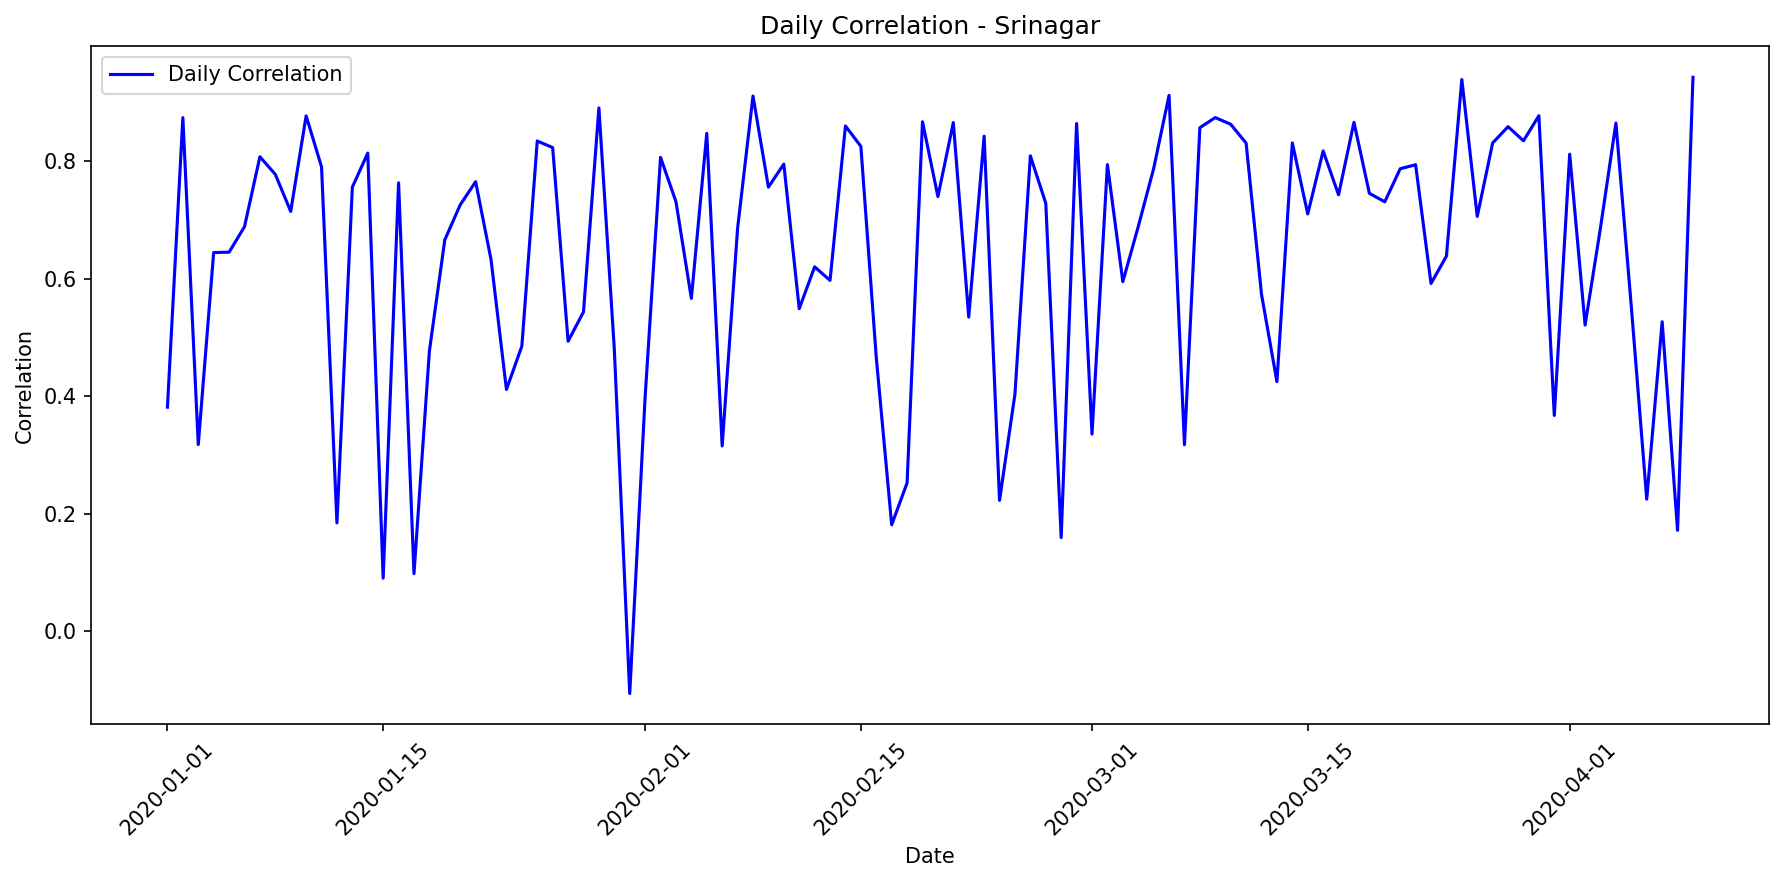

Data behind this chart, as committed beside it:
date, correlation, mae, rmse, r2, num_points, actual_max, actual_mean, actual_std, predicted_max, predicted_mean, predicted_std
2020-01-01, 0.3816, 61564, 79625, 0.08173, 24, 242552, 65488, 84881, 145286, 62522, 53636
2020-01-02, 0.8742, 46644, 56954, 0.6475, 24, 260932, 78257, 97987, 157727, 79911, 52215
2020-01-03, 0.318, 81000, 102802, 0.04583, 24, 272818, 88485, 107505, 133868, 66729, 46232
2020-01-04, 0.6446, 49569, 66774, 0.4044, 24, 258892, 63751, 88384, 134715, 57985, 49732
2020-01-05, 0.6453, 48690, 61523, 0.3828, 24, 244192, 54164, 79996, 110597, 55789, 37048
2020-01-06, 0.6886, 52930, 67709, 0.4676, 24, 282842, 73245, 94792, 159935, 68809, 59047
2020-01-07, 0.8077, 56094, 72653, 0.54, 24, 291046, 88168, 109426, 157287, 79366, 52828
2020-01-08, 0.7778, 60906, 73938, 0.5379, 24, 286888, 86284, 111111, 177128, 87440, 57682
2020-01-09, 0.7147, 57234, 70422, 0.4691, 24, 267967, 76953, 98730, 153500, 75490, 50470
2020-01-10, 0.8772, 34545, 44036, 0.7063, 24, 222635, 56049, 83005, 173373, 74571, 64006
2020-01-11, 0.7905, 36057, 53672, 0.5591, 24, 237939, 61208, 82572, 123795, 53301, 45703
2020-01-12, 0.1846, 71633, 93750, 0.0, 24, 247438, 69744, 93706, 102062, 50957, 35219
2020-01-13, 0.756, 40622, 52066, 0.4796, 24, 218695, 47004, 73725, 107392, 55019, 34925
2020-01-14, 0.8139, 43265, 55235, 0.597, 24, 268321, 71750, 88876, 155308, 77049, 50244
2020-01-15, 0.09063, 51977, 68245, 0.0, 24, 198166, 42831, 65838, 86138, 43174, 29646
2020-01-16, 0.7634, 54297, 68263, 0.517, 24, 273684, 72916, 100336, 149158, 74975, 50948
2020-01-17, 0.0983, 77574, 103571, 0.0, 24, 262746, 76261, 98667, 87141, 43272, 30108
2020-01-18, 0.4772, 61240, 81102, 0.2143, 24, 267396, 66404, 93467, 131326, 56533, 48483
2020-01-19, 0.6663, 24313, 35309, 0.3152, 24, 187885, 25221, 43585, 92187, 39728, 34043
2020-01-20, 0.7259, 37459, 52735, 0.5141, 24, 238190, 52146, 77282, 132902, 57210, 49066
2020-01-21, 0.7652, 46057, 56580, 0.4997, 24, 219976, 53734, 81712, 118833, 58480, 39086
2020-01-22, 0.6326, 43744, 60216, 0.3571, 24, 233604, 57715, 76717, 103598, 50926, 34200
2020-01-23, 0.4117, 47684, 63478, 0.1602, 24, 211542, 38411, 70760, 91600, 44969, 30407
2020-01-24, 0.4854, 67118, 85830, 0.2247, 24, 279559, 72230, 99571, 152849, 65769, 56431
2020-01-25, 0.8345, 28804, 37356, 0.6416, 24, 200513, 39534, 63741, 116860, 50325, 43145
2020-01-26, 0.8233, 48989, 62627, 0.5677, 24, 258268, 71660, 97299, 147598, 73096, 47849
2020-01-27, 0.4938, 49357, 65463, 0.239, 24, 232463, 46655, 76654, 100661, 49438, 33336
2020-01-28, 0.5437, 40884, 56664, 0.2955, 24, 208231, 43022, 68964, 100362, 43241, 37060
2020-01-29, 0.8908, 44289, 55687, 0.7452, 24, 286506, 89765, 112689, 204995, 88130, 75677
2020-01-30, 0.4803, 61265, 81913, 0.2101, 24, 294017, 68663, 94145, 114075, 56700, 39418
2020-01-31, -0.1058, 38410, 54908, 0.0, 24, 167710, 32768, 51542, 34924, 17739, 11383
2020-02-01, 0.3991, 77514, 97738, 0.08718, 24, 273714, 85183, 104499, 116122, 57753, 40119
2020-02-02, 0.8066, 32862, 45776, 0.5684, 24, 206783, 45343, 71173, 100474, 43289, 37101
2020-02-03, 0.7313, 46521, 57412, 0.4447, 24, 247287, 46790, 78698, 111718, 56130, 35940
2020-02-04, 0.5667, 64197, 80706, 0.3066, 24, 284797, 81819, 99003, 183186, 78778, 67627
2020-02-05, 0.8475, 53200, 65097, 0.5887, 24, 260227, 80420, 103688, 152762, 77333, 50686
2020-02-06, 0.3156, 52305, 70289, 0.07517, 24, 222556, 44749, 74662, 92193, 39731, 34046
2020-02-07, 0.6858, 56991, 75087, 0.4208, 24, 275923, 82337, 100784, 143708, 72186, 49237
2020-02-08, 0.9111, 39103, 53525, 0.7601, 24, 302140, 87119, 111632, 195919, 84240, 72329
2020-02-09, 0.7561, 40009, 53086, 0.4756, 24, 224359, 46592, 74888, 97978, 49163, 33566
2020-02-10, 0.7952, 38213, 50432, 0.6232, 24, 234003, 66174, 83929, 160511, 69054, 59258
2020-02-11, 0.5492, 69679, 90030, 0.2919, 24, 285318, 85853, 109289, 179730, 77295, 66351
2020-02-12, 0.6204, 70308, 90890, 0.359, 24, 309671, 100098, 115965, 190494, 81911, 70324
2020-02-13, 0.5973, 44781, 66013, 0.3195, 24, 272791, 49494, 81745, 96067, 48137, 33108
2020-02-14, 0.8601, 53917, 64827, 0.6197, 24, 272726, 83874, 107387, 168667, 85881, 55213
2020-02-15, 0.8254, 31385, 40367, 0.6393, 24, 202605, 44721, 68664, 122832, 52887, 45347
2020-02-16, 0.466, 75363, 98853, 0.1787, 24, 275679, 88224, 111424, 157324, 67688, 58082
2020-02-17, 0.1814, 70525, 91647, 0.0, 24, 274063, 61407, 92865, 106623, 52376, 35269
2020-02-18, 0.2527, 35819, 53366, 0.06019, 24, 203845, 25973, 56233, 52301, 26290, 17589
2020-02-19, 0.8672, 28940, 36648, 0.7023, 24, 200838, 46110, 68613, 128064, 55133, 47279
2020-02-20, 0.7399, 51378, 67098, 0.5384, 24, 283074, 75757, 100884, 176091, 75739, 65012
2020-02-21, 0.8658, 32055, 44369, 0.6669, 24, 211574, 52496, 78535, 123038, 52977, 45424
2020-02-22, 0.5349, 62795, 81500, 0.2478, 24, 285956, 75445, 95990, 119898, 59835, 41390
2020-02-23, 0.8428, 48103, 57930, 0.6184, 24, 284241, 73950, 95799, 165220, 84656, 53847
2020-02-24, 0.2229, 91885, 117318, 0.0, 24, 296955, 95551, 114625, 153604, 66094, 56710
2020-02-25, 0.404, 67041, 87550, 0.1296, 24, 268093, 71025, 95862, 147902, 63642, 54600
2020-02-26, 0.8092, 60058, 72578, 0.5504, 24, 288673, 87798, 110567, 166122, 81922, 54248
2020-02-27, 0.7285, 42884, 55730, 0.4434, 24, 233413, 48856, 76309, 96267, 48281, 33052
2020-02-28, 0.1596, 86272, 117932, 0.0, 24, 281970, 85876, 109394, 69831, 33988, 23883
2020-02-29, 0.8643, 37502, 50176, 0.6894, 24, 245058, 66708, 91963, 155498, 66905, 57408
... 40 more rows
